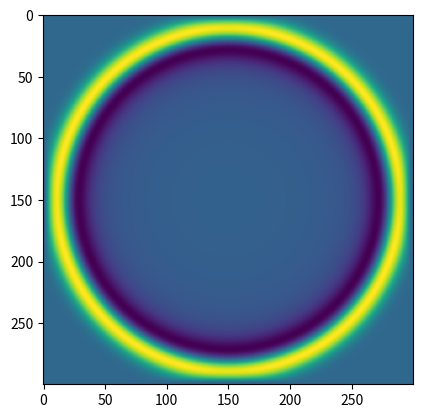

Recreate this plot in Python.
import matplotlib.pyplot as plt
import numpy as np


def laplacian_5_operator(size_z, size_x, delta_z, delta_x, p):
    pzz = np.zeros((size_z, size_x))
    pxx = np.zeros((size_z, size_x))

    for z in range(2, size_z - 2):
        pzz[z, :] = ((-1/12) * p[z + 2, :] + (4/3) * p[z + 1, :] - (5/2) * p[z, :] + (4/3) * p[z - 1, :] - (1/12)
                     * p[z - 2, :]) / (delta_z ** 2)

    for x in range(2, size_x - 2):
        pxx[:, x] = ((-1/12) * p[:, x + 2] + (4/3) * p[:, x + 1] - (5/2) * p[:, x] + (4/3) * p[:, x - 1] - (1/12)
                     * p[:, x - 2]) / (delta_x ** 2)

    return pzz + pxx


grid_size_z = 300
grid_size_x = 300

dz = 1
dx = 1

total_time = 500
dt = 0.001

source_z = int(grid_size_z / 2)
source_x = int(grid_size_x / 2)

c0 = 450

f0 = 10
t0 = 2 / f0

time = np.linspace(0, total_time * dt, total_time)

source = -8. * (time - t0) * f0 * (np.exp(-1. * (time - t0) ** 2 * (f0 * 4) ** 2))

p_present = np.zeros((grid_size_z, grid_size_x))
p_past = np.zeros((grid_size_z, grid_size_x))
p_future = np.zeros((grid_size_z, grid_size_x))

c = np.zeros((grid_size_z, grid_size_x))
c += c0

for t in range(total_time):
    p_future = (c ** 2) * laplacian_5_operator(grid_size_z, grid_size_x, dz, dx, p_present) * (dt ** 2)
    p_future += 2 * p_present - p_past

    p_past = p_present
    p_present = p_future

    p_future[source_z, source_x] += source[t]

fig = plt.figure()
plt.imshow(p_future)
plt.show()
